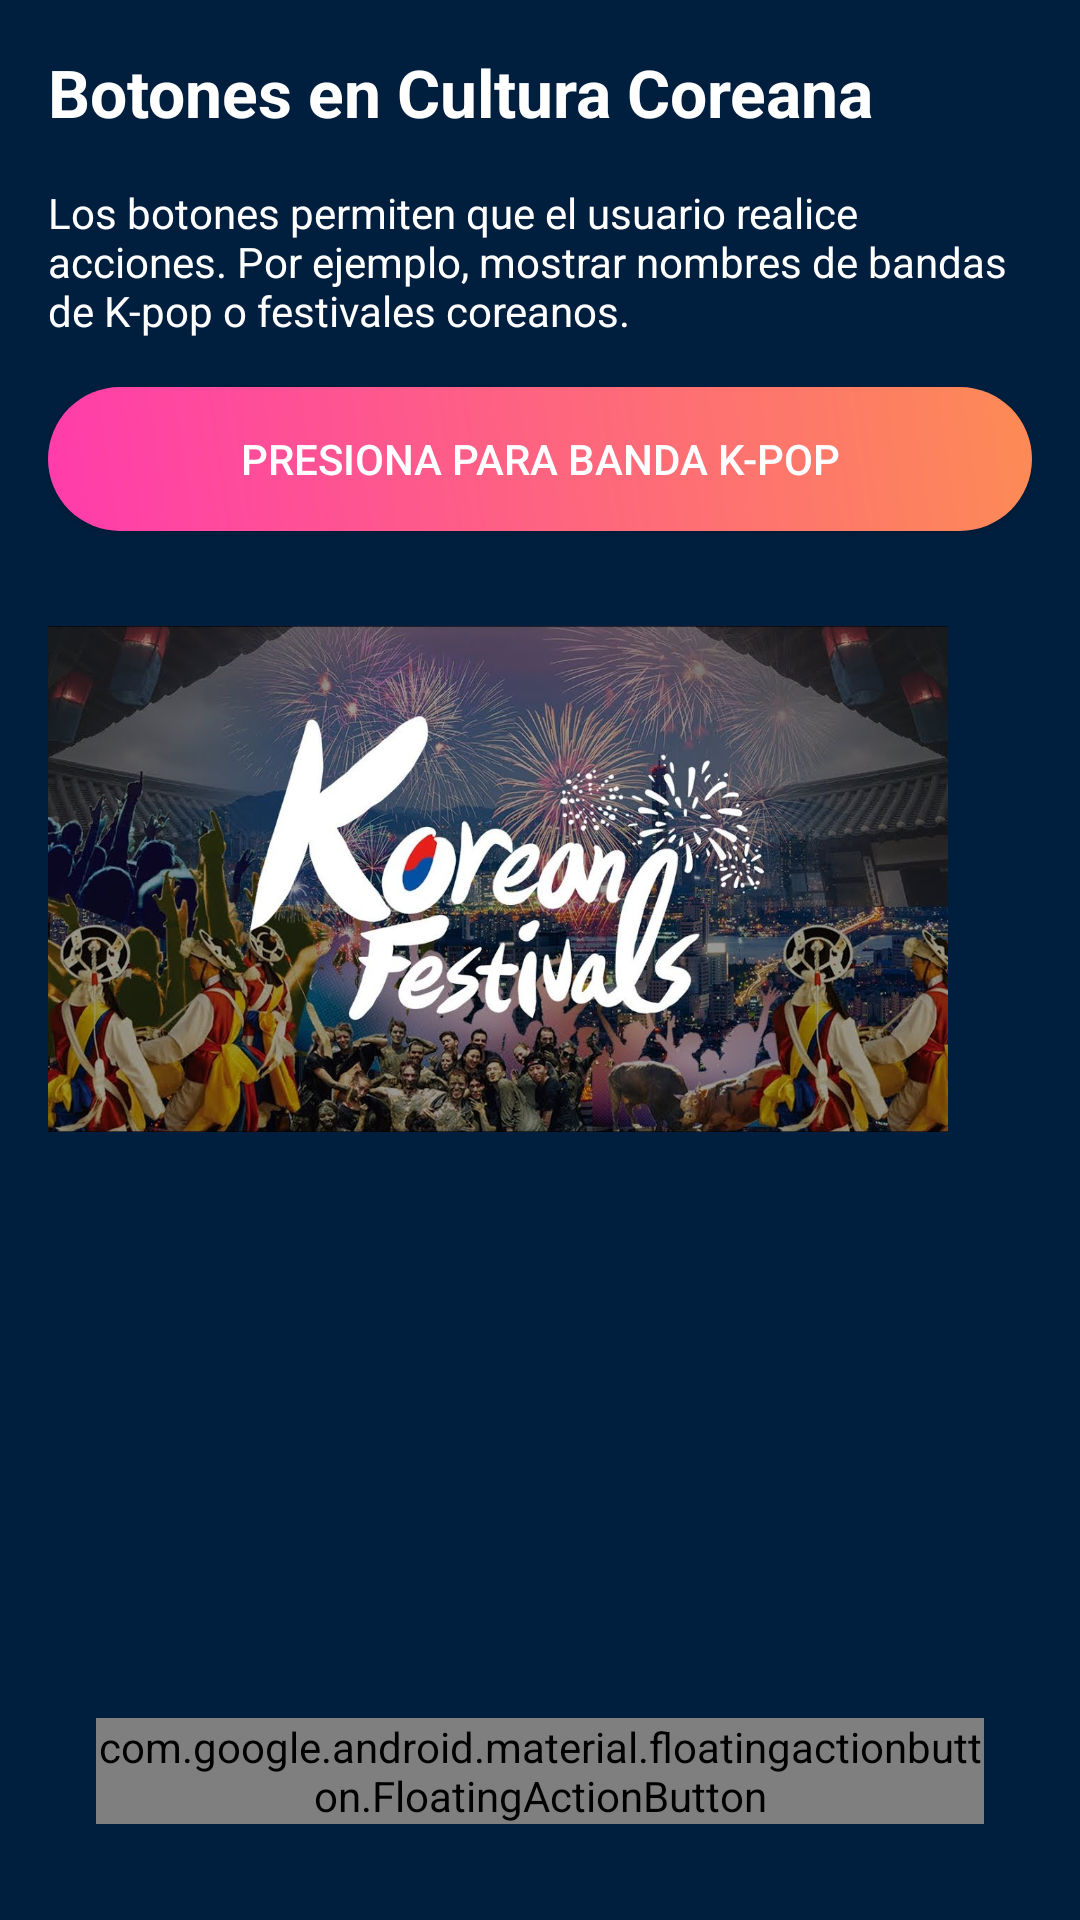

Android layout source for this screen:
<!-- AndroidManifest.xml: application theme Theme.CulturaCoreana -->
<!-- res/layout/fragment_botones.xml -->
<?xml version="1.0" encoding="utf-8"?>
<FrameLayout xmlns:android="http://schemas.android.com/apk/res/android"
    xmlns:app="http://schemas.android.com/apk/res-auto"
    android:layout_width="match_parent"
    android:layout_height="match_parent"
    android:background="#001F3F"
    android:padding="16dp">

    
    <ScrollView
        android:layout_width="match_parent"
        android:layout_height="match_parent">

        <LinearLayout
            android:orientation="vertical"
            android:layout_width="match_parent"
            android:layout_height="wrap_content">

            
            <TextView
                android:layout_width="match_parent"
                android:layout_height="wrap_content"
                android:text="Botones en Cultura Coreana"
                android:textSize="22sp"
                android:textStyle="bold"
                android:textColor="@color/white"
                android:paddingBottom="16dp" />

            
            <TextView
                android:layout_width="match_parent"
                android:layout_height="wrap_content"
                android:text="Los botones permiten que el usuario realice acciones. Por ejemplo, mostrar nombres de bandas de K-pop o festivales coreanos."
                android:textColor="@color/white"
                android:paddingBottom="16dp" />

            
            <Button
                android:id="@+id/btnNormal"
                android:layout_width="match_parent"
                android:layout_height="wrap_content"
                android:text="Presiona para banda K-pop"
                android:layout_marginBottom="16dp"
                android:background="@drawable/boton_1"
                android:textColor="@color/white"/>

            
            <ImageButton
                android:id="@+id/imgBtn"
                android:layout_width="300dp"
                android:layout_height="200dp"
                android:src="@drawable/festival"
                android:contentDescription="Festival Coreano"
                android:background="?android:attr/selectableItemBackgroundBorderless"
                android:scaleType="fitCenter"
                android:layout_marginBottom="16dp" />

        </LinearLayout>
    </ScrollView>

    
    <com.google.android.material.floatingactionbutton.FloatingActionButton
        android:id="@+id/fab"
        android:layout_width="wrap_content"
        android:layout_height="wrap_content"
        android:layout_gravity="bottom|end"
        android:layout_margin="16dp"
        android:contentDescription="Grupo K-pop"
        app:backgroundTint="@color/white"
        app:fabSize="normal"
        app:srcCompat="@drawable/home"
        app:tint="@null"
        android:scaleType="center"
        app:maxImageSize="24dp" />

</FrameLayout>
<!-- resources referenced by this layout -->
<resources>
  <color name="white">#FFFFFFFF</color>
  <!-- drawable boton_1 (drawable) -->
  <?xml version="1.0" encoding="utf-8"?>
  <shape xmlns:android="http://schemas.android.com/apk/res/android"
      android:shape="rectangle">
      <gradient
          android:startColor="#FF3CAC"
          android:endColor="#FD8B55"
          android:angle="45"/>
      <corners android:radius="24dp"/>
  </shape>
  <!-- drawable festival: jpg bitmap (drawable, 205024 bytes) -->
  <!-- drawable home (drawable) -->
  <vector xmlns:android="http://schemas.android.com/apk/res/android"
      android:width="24dp"
      android:height="24dp"
      android:viewportWidth="24"
      android:viewportHeight="24">
  
      <path
          android:fillColor="#080808"
          android:pathData="M10,20v-6h4v6h5v-8h3L12,3 2,12h3v8z"/>
  </vector>
  <style name="Theme.CulturaCoreana" parent="android:Theme.Material.Light.NoActionBar" />
</resources>
